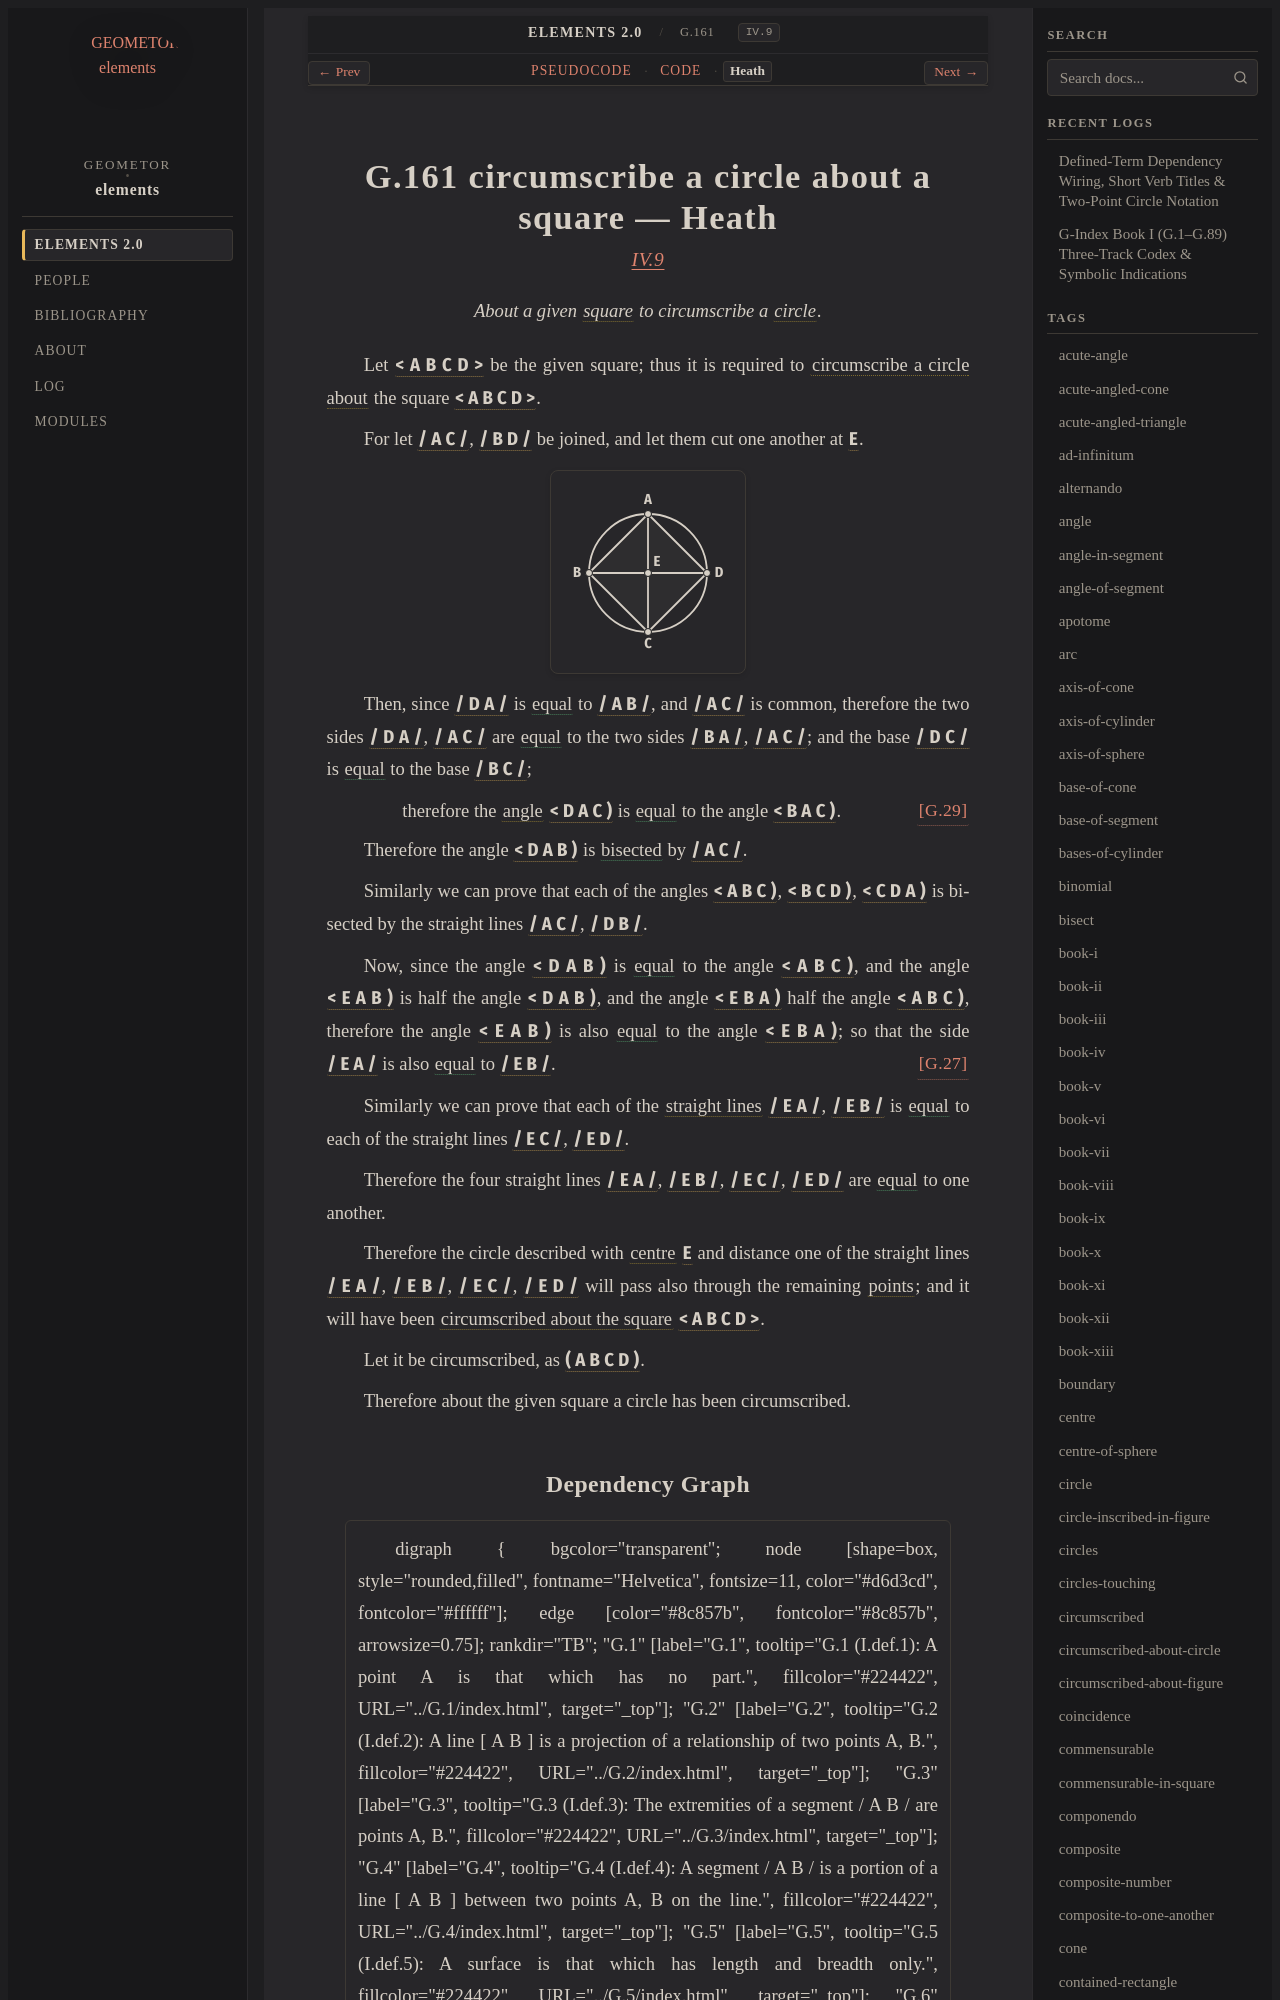

repository: geometor/elements · page: elements2/G.161/heath.html · generator: sphinx

:canonical_id: G.161
:original_id: IV.9
:title: G.161 circumscribe a circle about a square
:volume: II
:book: IV
:type: prop

G.161 circumscribe a circle about a square — Heath
==================================================

.. rubric:: `IV.9 <https://geometor.github.io/euclid/heath/volume_II/book_iv/propositions/09/>`_

.. enunciation::

   About a given :term:`square <G.63>` to circumscribe a :term:`circle <G.10>`.

Let :g:`< A B C D > <g1:< A B C D >>` be the given square;
thus it is required to :term:`circumscribe a circle about <G.155>` the square
:g:`< A B C D > <g1:< A B C D >>`.

For let :g:`/ A C / <g1:/ A C />`, :g:`/ B D / <g1:/ B D />` be joined, and let them
cut one another at :g:`E <g1:E>`.

.. picture:: g1.svg
   :alt: Proposition IV. 9 Diagram

Then, since :g:`/ D A / <g1:/ D A />` is :eq:`equal <g1:/ D A / = g1:/ A B />` to :g:`/ A B / <g1:/ A B />`,
and :g:`/ A C / <g1:/ A C />` is common,
therefore the two sides :g:`/ D A / <g1:/ D A />`, :g:`/ A C / <g1:/ A C />` are :eq:`equal <g1:/ D A / = g1:/ B A /; g1:/ A C / = g1:/ A C />`
to the two sides :g:`/ B A / <g1:/ B A />`, :g:`/ A C / <g1:/ A C />`;
and the base :g:`/ D C / <g1:/ D C />` is :eq:`equal <g1:/ D C / = g1:/ B C />` to the base :g:`/ B C / <g1:/ B C />`;

.. assertion::

   therefore the :term:`angle <G.22>` :g:`< D A C ) <g1:< D A C )>` is :eq:`equal <g1:< D A C ) = g1:< B A C )>` to the angle :g:`< B A C ) <g1:< B A C )>`. :just:`[G.29] <G.29>`

Therefore the angle :g:`< D A B ) <g1:< D A B )>` is :eq:`bisected <g1:< D A C ) = g1:< B A C )>` by :g:`/ A C / <g1:/ A C />`.

Similarly we can prove that each of the angles :g:`< A B C ) <g1:< A B C )>`,
:g:`< B C D ) <g1:< B C D )>`, :g:`< C D A ) <g1:< C D A )>` is bisected by the straight lines :g:`/ A C / <g1:/ A C />`, :g:`/ D B / <g1:/ D B />`.

Now, since the angle :g:`< D A B ) <g1:< D A B )>` is :eq:`equal <g1:< D A B ) = g1:< A B C )>` to the angle :g:`< A B C ) <g1:< A B C )>`,
and the angle :g:`< E A B ) <g1:< E A B )>` is half the angle :g:`< D A B ) <g1:< D A B )>`,
and the angle :g:`< E B A ) <g1:< E B A )>` half the angle :g:`< A B C ) <g1:< A B C )>`,
therefore the angle :g:`< E A B ) <g1:< E A B )>` is also :eq:`equal <g1:< E A B ) = g1:< E B A )>` to the angle :g:`< E B A ) <g1:< E B A )>`;
so that the side :g:`/ E A / <g1:/ E A />` is also :eq:`equal <g1:/ E A / = g1:/ E B />` to :g:`/ E B / <g1:/ E B />`. :just:`[G.27] <G.27>`

Similarly we can prove that each of the :term:`straight lines <G.4>`
:g:`/ E A / <g1:/ E A />`, :g:`/ E B / <g1:/ E B />` is :eq:`equal <g1:/ E A / = g1:/ E B / = g1:/ E C / = g1:/ E D />` to each of the straight lines :g:`/ E C / <g1:/ E C />`, :g:`/ E D / <g1:/ E D />`.

Therefore the four straight lines :g:`/ E A / <g1:/ E A />`, :g:`/ E B / <g1:/ E B />`, :g:`/ E C / <g1:/ E C />`, :g:`/ E D / <g1:/ E D />` are
:eq:`equal <g1:/ E A / = g1:/ E B / = g1:/ E C / = g1:/ E D />` to one another.
